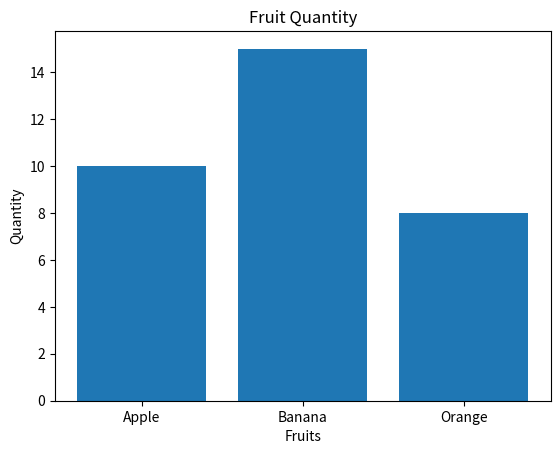

Python code for this plot:
import matplotlib.pyplot as plt

# Create your dictionary
data = {"Apple": 10, "Banana": 15, "Orange": 8}

# Extract keys and values into separate lists
keys = list(data.keys())
values = list(data.values())

# Choose the plot type (bar chart in this example)
plt.bar(keys, values)  # Keys on x-axis, values on y-axis

# Add labels and title
plt.xlabel("Fruits")
plt.ylabel("Quantity")
plt.title("Fruit Quantity")

# Display the plot
# label_count.png
image_name = "label_count.png"
plt.savefig('label_count.png')
